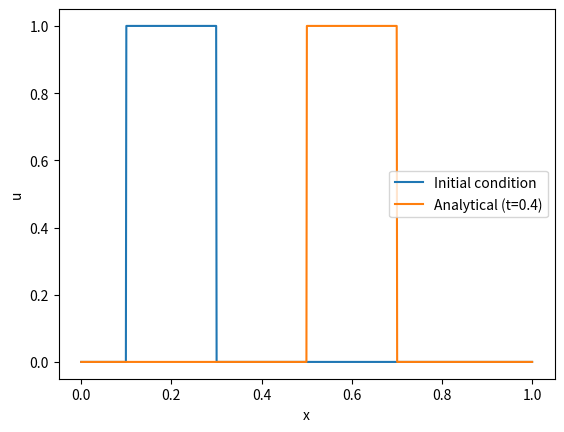

Generate this figure with matplotlib:
import numpy as np

def initial_condition(x):
    """生成初始条件：在 [0.1, 0.3] 区间内为 1.0，其他位置为 0.0。
    
    参数:
        x (np.ndarray): 空间坐标数组
    
    返回:
        np.ndarray: 初始条件数组
    """
    return np.where((x >= 0.1) & (x <= 0.3), 1.0, 0.0)

def analytical_solution(x, t, a, domain_length):
    """计算理论解：初始波形以速度 a 平移，并应用周期边界条件。
    
    参数:
        x (np.ndarray): 空间坐标数组
        t (float): 时间
        a (float): 波速
        domain_length (float): 区域的周期长度 L
    
    返回:
        np.ndarray: 时间 t 后的波形
    """
    # 计算平移后的坐标（无边界处理）
    shifted_x = x - a * t
    
    # 应用周期边界条件，将坐标限制在 [0, domain_length) 范围内
    shifted_x_periodic = (shifted_x + domain_length) % domain_length
    
    # 返回平移后的初始条件
    return initial_condition(shifted_x_periodic)
    
    
import matplotlib.pyplot as plt

# 定义参数
L = 1.0       # 区域长度
a = 1.0       # 波速
t = 0.4       # 时间
x = np.linspace(0, L, 1000)  # 空间网格

# 计算初始条件和理论解
u0 = initial_condition(x)
u_analytical = analytical_solution(x, t, a, L)

# 可视化
plt.plot(x, u0, label="Initial condition")
plt.plot(x, u_analytical, label=f"Analytical (t={t})")
plt.legend()
plt.xlabel("x")
plt.ylabel("u")
plt.show()    
